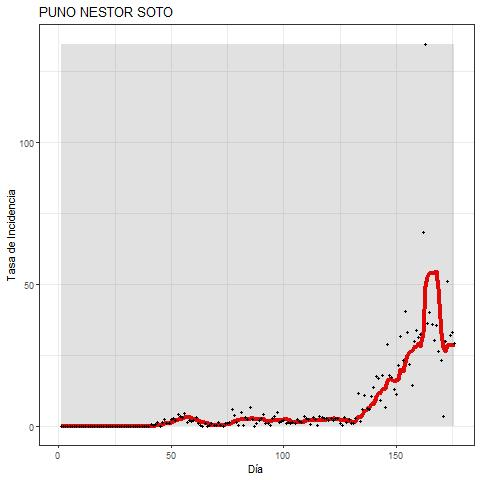

Source data for this figure (header and first rows):
DATE, DD, MES, ANO, DIA, FECHA, INCIDENCIA, MEDIA_MOVIL
06/03/2020, 06, 03, 2020, 1, 20200306, 0, 0.0
07/03/2020, 07, 03, 2020, 2, 20200307, 0, 0.0
08/03/2020, 08, 03, 2020, 3, 20200308, 0, 0.0
09/03/2020, 09, 03, 2020, 4, 20200309, 0, 0.0
10/03/2020, 10, 03, 2020, 5, 20200310, 0, 0.0
11/03/2020, 11, 03, 2020, 6, 20200311, 0, 0.0
12/03/2020, 12, 03, 2020, 7, 20200312, 0, 0.0
13/03/2020, 13, 03, 2020, 8, 20200313, 0, 0.0
14/03/2020, 14, 03, 2020, 9, 20200314, 0, 0.0
15/03/2020, 15, 03, 2020, 10, 20200315, 0, 0.0
16/03/2020, 16, 03, 2020, 11, 20200316, 0, 0.0
17/03/2020, 17, 03, 2020, 12, 20200317, 0, 0.0
18/03/2020, 18, 03, 2020, 13, 20200318, 0, 0.0
19/03/2020, 19, 03, 2020, 14, 20200319, 0, 0.0
20/03/2020, 20, 03, 2020, 15, 20200320, 0, 0.0
21/03/2020, 21, 03, 2020, 16, 20200321, 0, 0.0
22/03/2020, 22, 03, 2020, 17, 20200322, 0, 0.0
23/03/2020, 23, 03, 2020, 18, 20200323, 0, 0.0
24/03/2020, 24, 03, 2020, 19, 20200324, 0, 0.0
25/03/2020, 25, 03, 2020, 20, 20200325, 0, 0.0
26/03/2020, 26, 03, 2020, 21, 20200326, 0, 0.0
27/03/2020, 27, 03, 2020, 22, 20200327, 0, 0.0
28/03/2020, 28, 03, 2020, 23, 20200328, 0, 0.0
29/03/2020, 29, 03, 2020, 24, 20200329, 0, 0.0
30/03/2020, 30, 03, 2020, 25, 20200330, 0, 0.0
31/03/2020, 31, 03, 2020, 26, 20200331, 0, 0.0
01/04/2020, 01, 04, 2020, 27, 20200401, 0, 0.0
02/04/2020, 02, 04, 2020, 28, 20200402, 0, 0.0
03/04/2020, 03, 04, 2020, 29, 20200403, 0, 0.0
04/04/2020, 04, 04, 2020, 30, 20200404, 0, 0.0
05/04/2020, 05, 04, 2020, 31, 20200405, 0, 0.0
06/04/2020, 06, 04, 2020, 32, 20200406, 0.1596, 0.0
07/04/2020, 07, 04, 2020, 33, 20200407, 0, 0.0
08/04/2020, 08, 04, 2020, 34, 20200408, 0, 0.0
09/04/2020, 09, 04, 2020, 35, 20200409, 0.1596, 0.0
10/04/2020, 10, 04, 2020, 36, 20200410, 0, 0.0
11/04/2020, 11, 04, 2020, 37, 20200411, 0.1596, 0.1
12/04/2020, 12, 04, 2020, 38, 20200412, 0, 0.1
13/04/2020, 13, 04, 2020, 39, 20200413, 0.1596, 0.1
14/04/2020, 14, 04, 2020, 40, 20200414, 0, 0.1
15/04/2020, 15, 04, 2020, 41, 20200415, 0.6386, 0.2
16/04/2020, 16, 04, 2020, 42, 20200416, 0.3193, 0.2
17/04/2020, 17, 04, 2020, 43, 20200417, 0.6386, 0.3
18/04/2020, 18, 04, 2020, 44, 20200418, 1.437, 0.5
19/04/2020, 19, 04, 2020, 45, 20200419, 0, 0.5
20/04/2020, 20, 04, 2020, 46, 20200420, 1.596, 0.7
21/04/2020, 21, 04, 2020, 47, 20200421, 2.554, 1.0
22/04/2020, 22, 04, 2020, 48, 20200422, 1.277, 1.1
23/04/2020, 23, 04, 2020, 49, 20200423, 1.277, 1.3
24/04/2020, 24, 04, 2020, 50, 20200424, 2.714, 1.6
25/04/2020, 25, 04, 2020, 51, 20200425, 3.033, 1.8
26/04/2020, 26, 04, 2020, 52, 20200426, 2.075, 2.1
27/04/2020, 27, 04, 2020, 53, 20200427, 4.47, 2.5
28/04/2020, 28, 04, 2020, 54, 20200428, 3.512, 2.6
29/04/2020, 29, 04, 2020, 55, 20200429, 3.193, 2.9
30/04/2020, 30, 04, 2020, 56, 20200430, 4.63, 3.4
01/05/2020, 01, 05, 2020, 57, 20200501, 1.596, 3.2
02/05/2020, 02, 05, 2020, 58, 20200502, 2.235, 3.1
03/05/2020, 03, 05, 2020, 59, 20200503, 1.756, 3.1
04/05/2020, 04, 05, 2020, 60, 20200504, 2.075, 2.7
... 119 more rows
